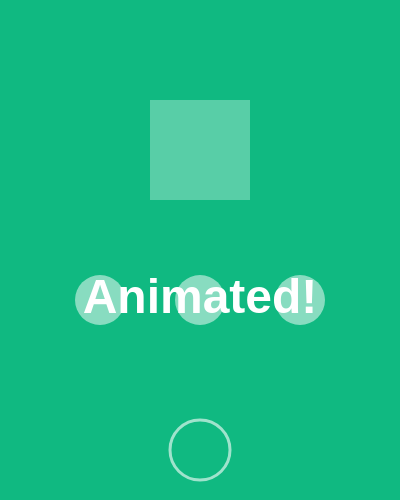
t = 0.00 s
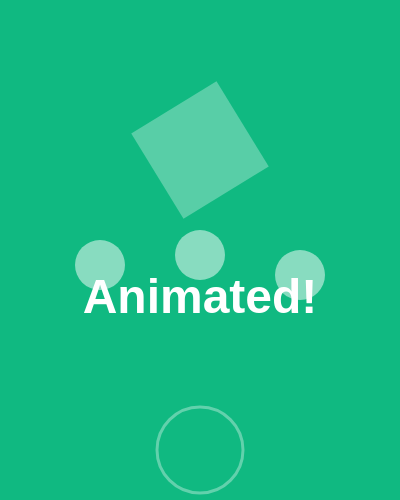
t = 0.65 s
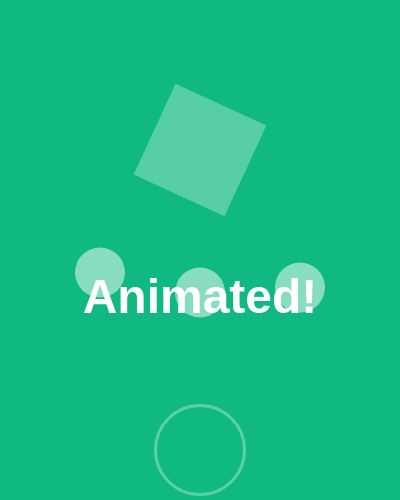
t = 1.28 s
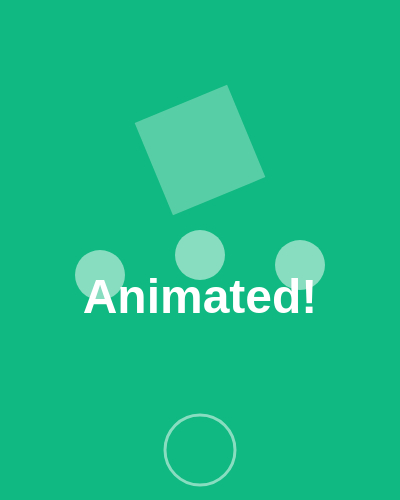
t = 1.75 s
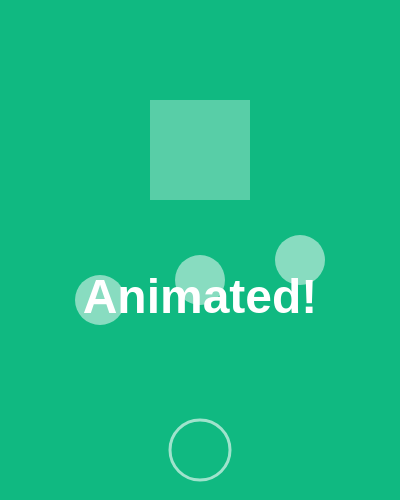
t = 2.00 s
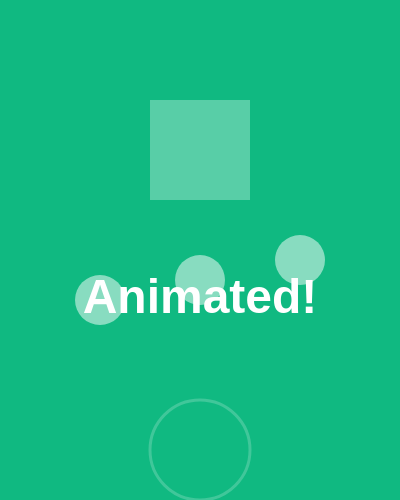
t = 3.00 s

The animated SVG that drew these frames (rendered in a browser with its animation timeline set to each time). Animation: 6 SMIL elements (animate=5,animateTransform=1); one cycle of 4.00 s, repeats indefinitely.

<svg width="400" height="500" xmlns="http://www.w3.org/2000/svg">
  <rect width="400" height="500" fill="#10B981"/>

  <!-- Rotating square -->
  <rect x="150" y="100" width="100" height="100" fill="white" opacity="0.3">
    <animateTransform
      attributeName="transform"
      type="rotate"
      from="0 200 150"
      to="360 200 150"
      dur="4s"
      repeatCount="indefinite"/>
  </rect>

  <!-- Bouncing circles -->
  <circle cx="100" cy="300" r="25" fill="white" opacity="0.5">
    <animate attributeName="cy" values="300;250;300" dur="1s" repeatCount="indefinite"/>
  </circle>

  <circle cx="200" cy="300" r="25" fill="white" opacity="0.5">
    <animate attributeName="cy" values="300;250;300" dur="1s" begin="0.2s" repeatCount="indefinite"/>
  </circle>

  <circle cx="300" cy="300" r="25" fill="white" opacity="0.5">
    <animate attributeName="cy" values="300;250;300" dur="1s" begin="0.4s" repeatCount="indefinite"/>
  </circle>

  <!-- Animated text -->
  <text x="50%" y="60%" font-family="Arial, sans-serif" font-size="48" fill="white" text-anchor="middle" dominant-baseline="middle" font-weight="bold">
    Animated!
  </text>

  <!-- Pulsing ring -->
  <circle cx="200" cy="450" r="30" fill="none" stroke="white" stroke-width="3" opacity="0.6">
    <animate attributeName="r" values="30;50;30" dur="2s" repeatCount="indefinite"/>
    <animate attributeName="opacity" values="0.6;0.2;0.6" dur="2s" repeatCount="indefinite"/>
  </circle>
</svg>
